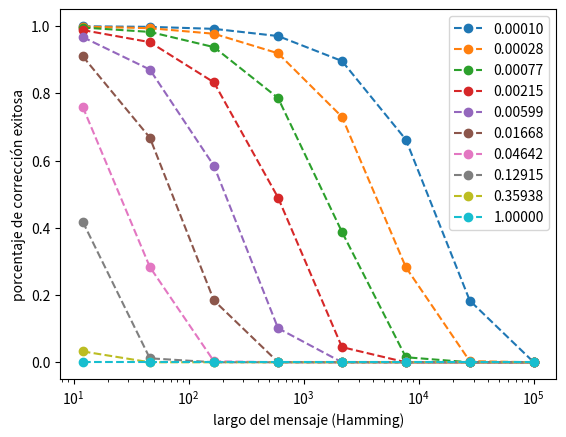

Here is the Python script that generated this plot: (Note: this script raises an exception after producing the figure.)
import numpy as np
import matplotlib.pyplot as plt

n = np.logspace(0, 5, 10, dtype=int)[2:]
ps = 1 / np.logspace(0, 4, 10)
ps = ps[::-1]
legend = []

p_correction_worked = []
for p in ps:
    p_correction_worked.append((n * p * (1 - p) ** (n - 1)) / (1 - (1 - p) ** n))
    legend.append("{:.5f}".format(p))


for p_worked in p_correction_worked:
    plt.plot(n, p_worked, 'o--')

plt.xscale("log")
plt.legend(legend)
plt.xlabel("largo del mensaje (Hamming)")
plt.ylabel("porcentaje de corrección exitosa")
plt.savefig("plots/percentage_correction_worked_theoretical.png", dpi=300)
plt.show()
